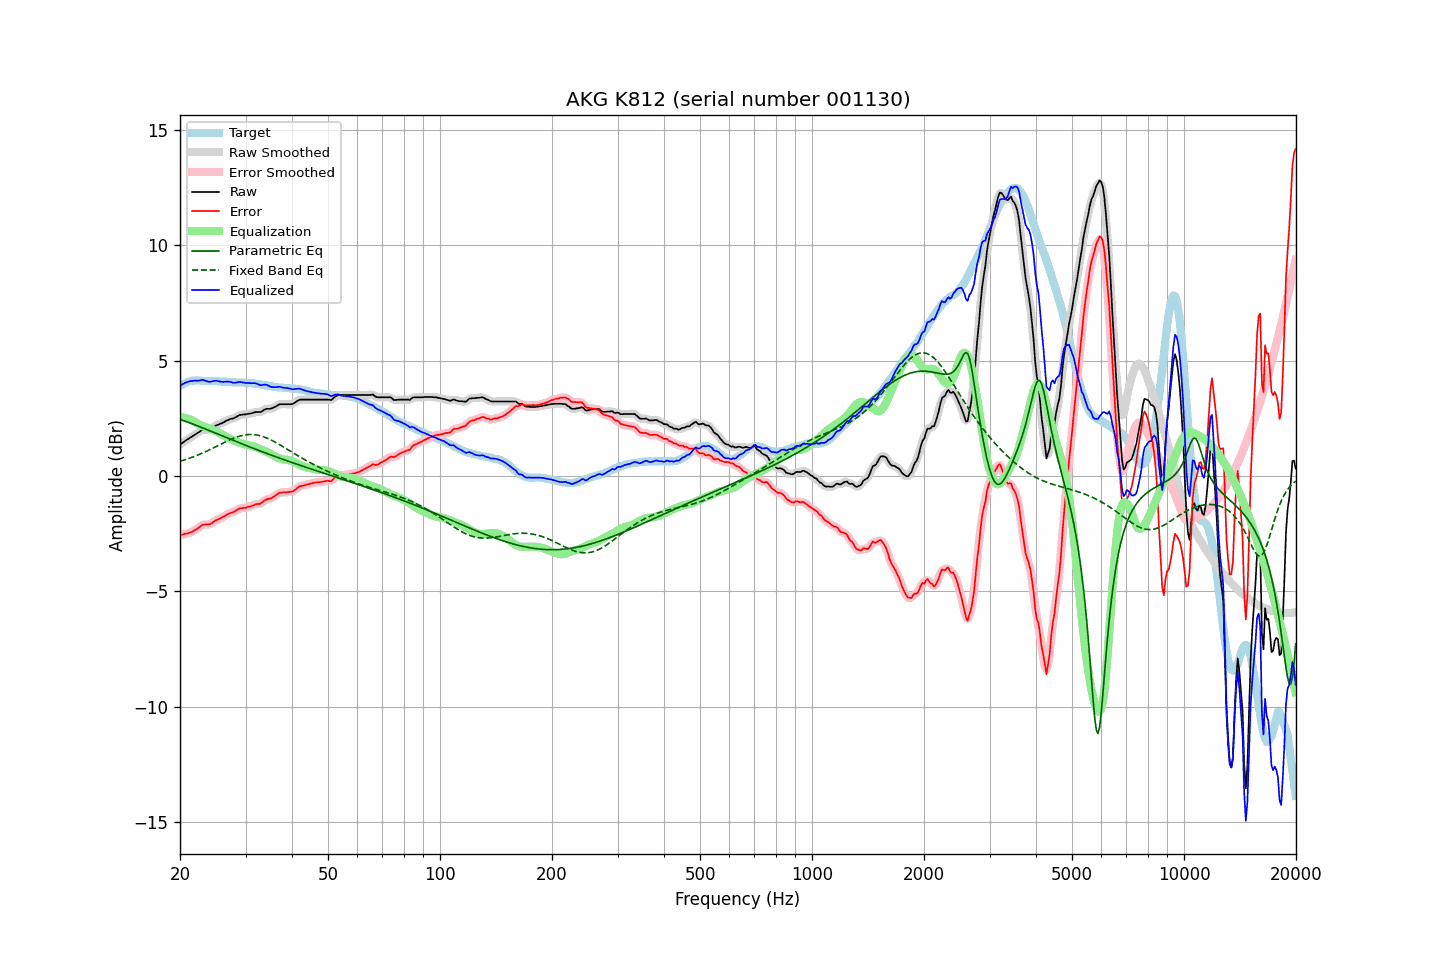

The table this chart was drawn from, first rows:
frequency, raw, error, smoothed, error_smoothed, equalization, parametric_eq, fixed_band_eq, equalized_raw, equalized_smoothed, target
20.00, 1.36, -2.55, 1.36, -2.55, 2.55, 2.45, 0.64, 3.91, 3.91, 3.91
20.20, 1.41, -2.54, 1.41, -2.54, 2.54, 2.43, 0.66, 3.95, 3.95, 3.95
20.40, 1.46, -2.53, 1.46, -2.53, 2.53, 2.40, 0.68, 3.99, 3.99, 3.99
20.61, 1.51, -2.50, 1.51, -2.51, 2.52, 2.38, 0.70, 4.03, 4.03, 4.01
20.81, 1.56, -2.49, 1.56, -2.50, 2.50, 2.35, 0.72, 4.06, 4.06, 4.05
21.02, 1.60, -2.49, 1.60, -2.48, 2.48, 2.33, 0.75, 4.08, 4.08, 4.09
21.23, 1.65, -2.45, 1.64, -2.46, 2.46, 2.30, 0.77, 4.10, 4.10, 4.10
21.44, 1.69, -2.43, 1.69, -2.43, 2.43, 2.28, 0.80, 4.11, 4.11, 4.12
21.66, 1.73, -2.40, 1.73, -2.40, 2.39, 2.25, 0.82, 4.12, 4.12, 4.13
21.87, 1.78, -2.35, 1.78, -2.36, 2.35, 2.22, 0.85, 4.13, 4.13, 4.13
22.09, 1.82, -2.32, 1.82, -2.32, 2.31, 2.20, 0.88, 4.13, 4.13, 4.14
22.31, 1.87, -2.27, 1.87, -2.27, 2.26, 2.17, 0.90, 4.13, 4.13, 4.14
22.54, 1.91, -2.23, 1.91, -2.22, 2.22, 2.14, 0.93, 4.13, 4.14, 4.14
22.76, 1.96, -2.17, 1.96, -2.17, 2.19, 2.11, 0.96, 4.15, 4.15, 4.13
22.99, 2.01, -2.11, 1.99, -2.13, 2.16, 2.09, 0.99, 4.17, 4.15, 4.12
23.22, 2.01, -2.11, 2.01, -2.10, 2.13, 2.06, 1.02, 4.14, 4.14, 4.12
23.45, 2.01, -2.10, 2.01, -2.10, 2.11, 2.03, 1.06, 4.12, 4.12, 4.11
23.69, 2.01, -2.10, 2.01, -2.10, 2.09, 2.00, 1.09, 4.10, 4.09, 4.11
23.92, 2.01, -2.10, 2.02, -2.09, 2.07, 1.97, 1.12, 4.07, 4.08, 4.11
24.16, 2.04, -2.08, 2.04, -2.07, 2.04, 1.94, 1.15, 4.08, 4.08, 4.12
24.40, 2.08, -2.04, 2.08, -2.03, 2.02, 1.92, 1.19, 4.10, 4.10, 4.12
24.65, 2.13, -1.98, 2.13, -1.98, 1.99, 1.89, 1.22, 4.12, 4.11, 4.11
24.89, 2.17, -1.94, 2.17, -1.94, 1.95, 1.86, 1.26, 4.12, 4.12, 4.10
25.14, 2.21, -1.90, 2.20, -1.90, 1.91, 1.83, 1.29, 4.12, 4.12, 4.10
25.39, 2.23, -1.88, 2.23, -1.87, 1.87, 1.80, 1.33, 4.10, 4.10, 4.10
25.65, 2.26, -1.84, 2.26, -1.84, 1.83, 1.77, 1.36, 4.09, 4.09, 4.09
25.91, 2.29, -1.80, 2.29, -1.80, 1.79, 1.75, 1.40, 4.08, 4.08, 4.08
26.16, 2.32, -1.76, 2.32, -1.76, 1.76, 1.72, 1.43, 4.07, 4.08, 4.08
26.43, 2.36, -1.72, 2.36, -1.72, 1.72, 1.69, 1.47, 4.08, 4.08, 4.08
26.69, 2.40, -1.68, 2.39, -1.68, 1.69, 1.66, 1.50, 4.09, 4.08, 4.08
26.96, 2.43, -1.64, 2.43, -1.65, 1.66, 1.63, 1.53, 4.08, 4.09, 4.07
27.23, 2.46, -1.61, 2.45, -1.62, 1.62, 1.60, 1.56, 4.08, 4.08, 4.07
27.50, 2.48, -1.59, 2.47, -1.59, 1.59, 1.57, 1.59, 4.06, 4.06, 4.07
27.77, 2.49, -1.57, 2.49, -1.57, 1.55, 1.55, 1.62, 4.04, 4.05, 4.06
28.05, 2.52, -1.54, 2.52, -1.53, 1.52, 1.52, 1.65, 4.04, 4.04, 4.06
28.33, 2.56, -1.49, 2.56, -1.49, 1.49, 1.49, 1.68, 4.05, 4.05, 4.05
28.62, 2.60, -1.45, 2.60, -1.45, 1.46, 1.46, 1.70, 4.06, 4.06, 4.05
28.90, 2.64, -1.41, 2.63, -1.42, 1.44, 1.43, 1.72, 4.07, 4.06, 4.04
29.19, 2.65, -1.40, 2.65, -1.40, 1.41, 1.41, 1.74, 4.06, 4.06, 4.04
29.48, 2.66, -1.40, 2.66, -1.39, 1.39, 1.38, 1.76, 4.05, 4.05, 4.05
29.78, 2.67, -1.37, 2.66, -1.38, 1.37, 1.35, 1.77, 4.04, 4.04, 4.04
30.08, 2.67, -1.38, 2.67, -1.37, 1.36, 1.32, 1.78, 4.03, 4.03, 4.05
30.38, 2.69, -1.34, 2.68, -1.35, 1.34, 1.29, 1.79, 4.03, 4.03, 4.03
30.68, 2.70, -1.33, 2.70, -1.33, 1.33, 1.27, 1.80, 4.02, 4.02, 4.03
30.99, 2.71, -1.31, 2.71, -1.31, 1.31, 1.24, 1.80, 4.02, 4.02, 4.02
31.30, 2.73, -1.29, 2.73, -1.29, 1.29, 1.21, 1.80, 4.02, 4.02, 4.02
31.61, 2.75, -1.27, 2.75, -1.26, 1.27, 1.19, 1.79, 4.02, 4.02, 4.02
31.93, 2.77, -1.23, 2.76, -1.24, 1.25, 1.16, 1.78, 4.02, 4.01, 3.99
32.24, 2.77, -1.21, 2.77, -1.22, 1.22, 1.13, 1.77, 3.99, 3.99, 3.98
32.57, 2.77, -1.21, 2.77, -1.21, 1.19, 1.11, 1.76, 3.96, 3.96, 3.98
32.89, 2.77, -1.20, 2.78, -1.19, 1.16, 1.08, 1.74, 3.93, 3.94, 3.97
33.22, 2.80, -1.15, 2.80, -1.15, 1.13, 1.05, 1.72, 3.93, 3.94, 3.95
33.55, 2.85, -1.10, 2.84, -1.10, 1.10, 1.03, 1.70, 3.95, 3.95, 3.95
33.89, 2.89, -1.04, 2.88, -1.05, 1.07, 1.00, 1.67, 3.96, 3.95, 3.92
34.23, 2.91, -1.02, 2.90, -1.01, 1.04, 0.97, 1.64, 3.95, 3.94, 3.92
34.57, 2.91, -0.99, 2.91, -1.00, 1.00, 0.95, 1.61, 3.91, 3.91, 3.90
34.92, 2.91, -0.98, 2.91, -0.98, 0.97, 0.92, 1.58, 3.87, 3.88, 3.89
35.27, 2.93, -0.96, 2.93, -0.95, 0.93, 0.90, 1.55, 3.86, 3.86, 3.89
35.62, 2.96, -0.91, 2.95, -0.91, 0.89, 0.87, 1.51, 3.85, 3.85, 3.87
35.97, 2.99, -0.87, 2.99, -0.87, 0.86, 0.85, 1.47, 3.84, 3.85, 3.85
... 635 more rows
